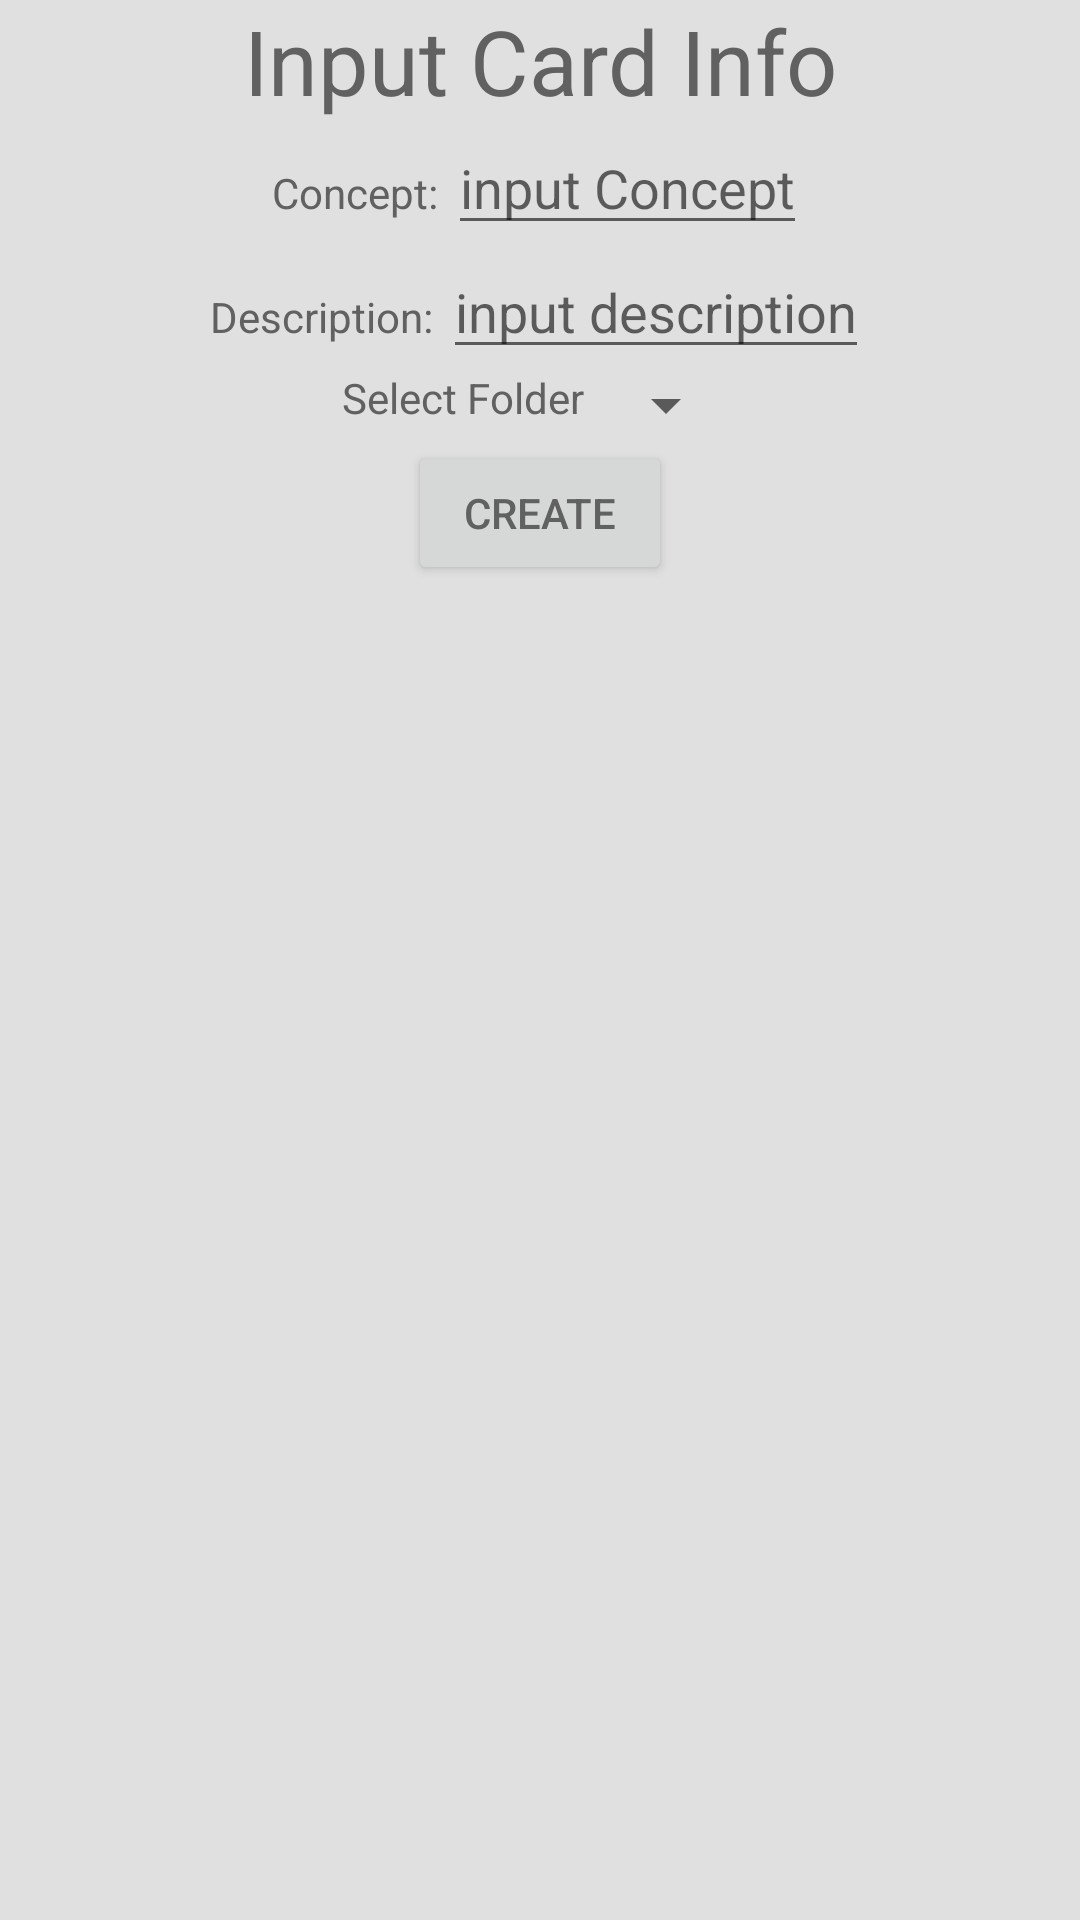

Android layout source for this screen:
<!-- AndroidManifest.xml: application theme MaterialAnimations -->
<!-- res/layout/activity_cardinfo.xml -->
<?xml version="1.0" encoding="utf-8"?>
<LinearLayout
    xmlns:android="http://schemas.android.com/apk/res/android"
    xmlns:tools="http://schemas.android.com/tools"
    android:id="@+id/activity_cardinfo"
    android:layout_width="match_parent"
    android:layout_height="match_parent"
    android:orientation="vertical"

    android:paddingLeft="@dimen/activity_horizontal_margin"
    android:paddingRight="@dimen/activity_horizontal_margin"
    android:paddingTop="@dimen/activity_vertical_margin"
    android:paddingBottom="@dimen/activity_vertical_margin"
    tools:context="kr.co.example.helpingmemorizingapp.ui.MainActivity">

    <ScrollView xmlns:android="http://schemas.android.com/apk/res/android"
        android:layout_width="match_parent"
        android:layout_height="wrap_content" >

        <LinearLayout
            android:layout_width="match_parent"
            android:layout_height="match_parent"
            android:orientation="vertical"
            >

            <TextView
                android:layout_width="match_parent"
                android:layout_height="wrap_content"
                android:text="Input Card Info"
                android:textSize="30dp"
                android:gravity="center"
                />

            <LinearLayout
                android:layout_width="wrap_content"
                android:layout_height="wrap_content"
                android:orientation="horizontal"
                android:layout_gravity="center"
                >

                <TextView
                    android:layout_width="wrap_content"
                    android:layout_height="wrap_content"
                    android:text="Concept: "
                    />

                <EditText
                    android:id="@+id/input_CardName"
                    android:layout_width="match_parent"
                    android:layout_height="wrap_content"
                    android:hint="input Concept"
                    />

            </LinearLayout>

            <LinearLayout
                android:layout_width="wrap_content"
                android:layout_height="wrap_content"
                android:orientation="horizontal"
                android:layout_gravity="center"
                >

                <TextView
                    android:layout_width="wrap_content"
                    android:layout_height="wrap_content"
                    android:text="Description: "
                    />

                <EditText
                    android:id="@+id/input_CardDescription"
                    android:layout_width="match_parent"
                    android:layout_height="wrap_content"
                    android:hint="input description"
                    />

            </LinearLayout>

            <LinearLayout
                android:layout_width="wrap_content"
                android:layout_height="wrap_content"
                android:orientation="horizontal"
                android:layout_gravity="center"
                >

                <TextView
                    android:layout_width="wrap_content"
                    android:layout_height="wrap_content"
                    android:text="Select Folder "
                    />

                <Spinner
                    android:layout_width="wrap_content"
                    android:layout_height="wrap_content">

                </Spinner>

            </LinearLayout>

            <Button
                android:id="@+id/input_cardInfo"
                android:layout_width="wrap_content"
                android:layout_height="wrap_content"
                android:layout_gravity="center"
                android:text="Create"
                android:onClick="onClickCardCreate"
                />

        </LinearLayout>

    </ScrollView>


</LinearLayout>
<!-- resources referenced by this layout -->
<resources>
  <style name="MaterialAnimations" parent="@style/Theme.AppCompat.Light.NoActionBar">
          <item name="android:colorPrimary">@color/material_animations_primary</item>
          <item name="android:colorPrimaryDark">@color/material_animations_primary_dark</item>
          <item name="android:colorAccent">@color/material_animations_accent</item>
          <item name="android:textColorPrimary">@android:color/black</item>
          <item name="android:textColorPrimaryInverse">@color/text_light</item>
          <item name="android:statusBarColor">@color/material_animations_primary_dark</item>
          <item name="android:textColor">@color/text_dark</item>
          <item name="android:windowContentTransitions">true</item>
          <item name="android:windowBackground">@color/light_grey</item>
          <item name="android:windowAllowEnterTransitionOverlap">false</item>
          <item name="android:windowAllowReturnTransitionOverlap">false</item>
      </style>
  <color name="material_animations_primary">#039BE5</color>
  <color name="material_animations_primary_dark">#0277BD</color>
  <color name="material_animations_accent">#3F51B5</color>
  <color name="text_light">@android:color/white</color>
  <color name="text_dark">#616161</color>
  <color name="light_grey">#E0E0E0</color>
</resources>
